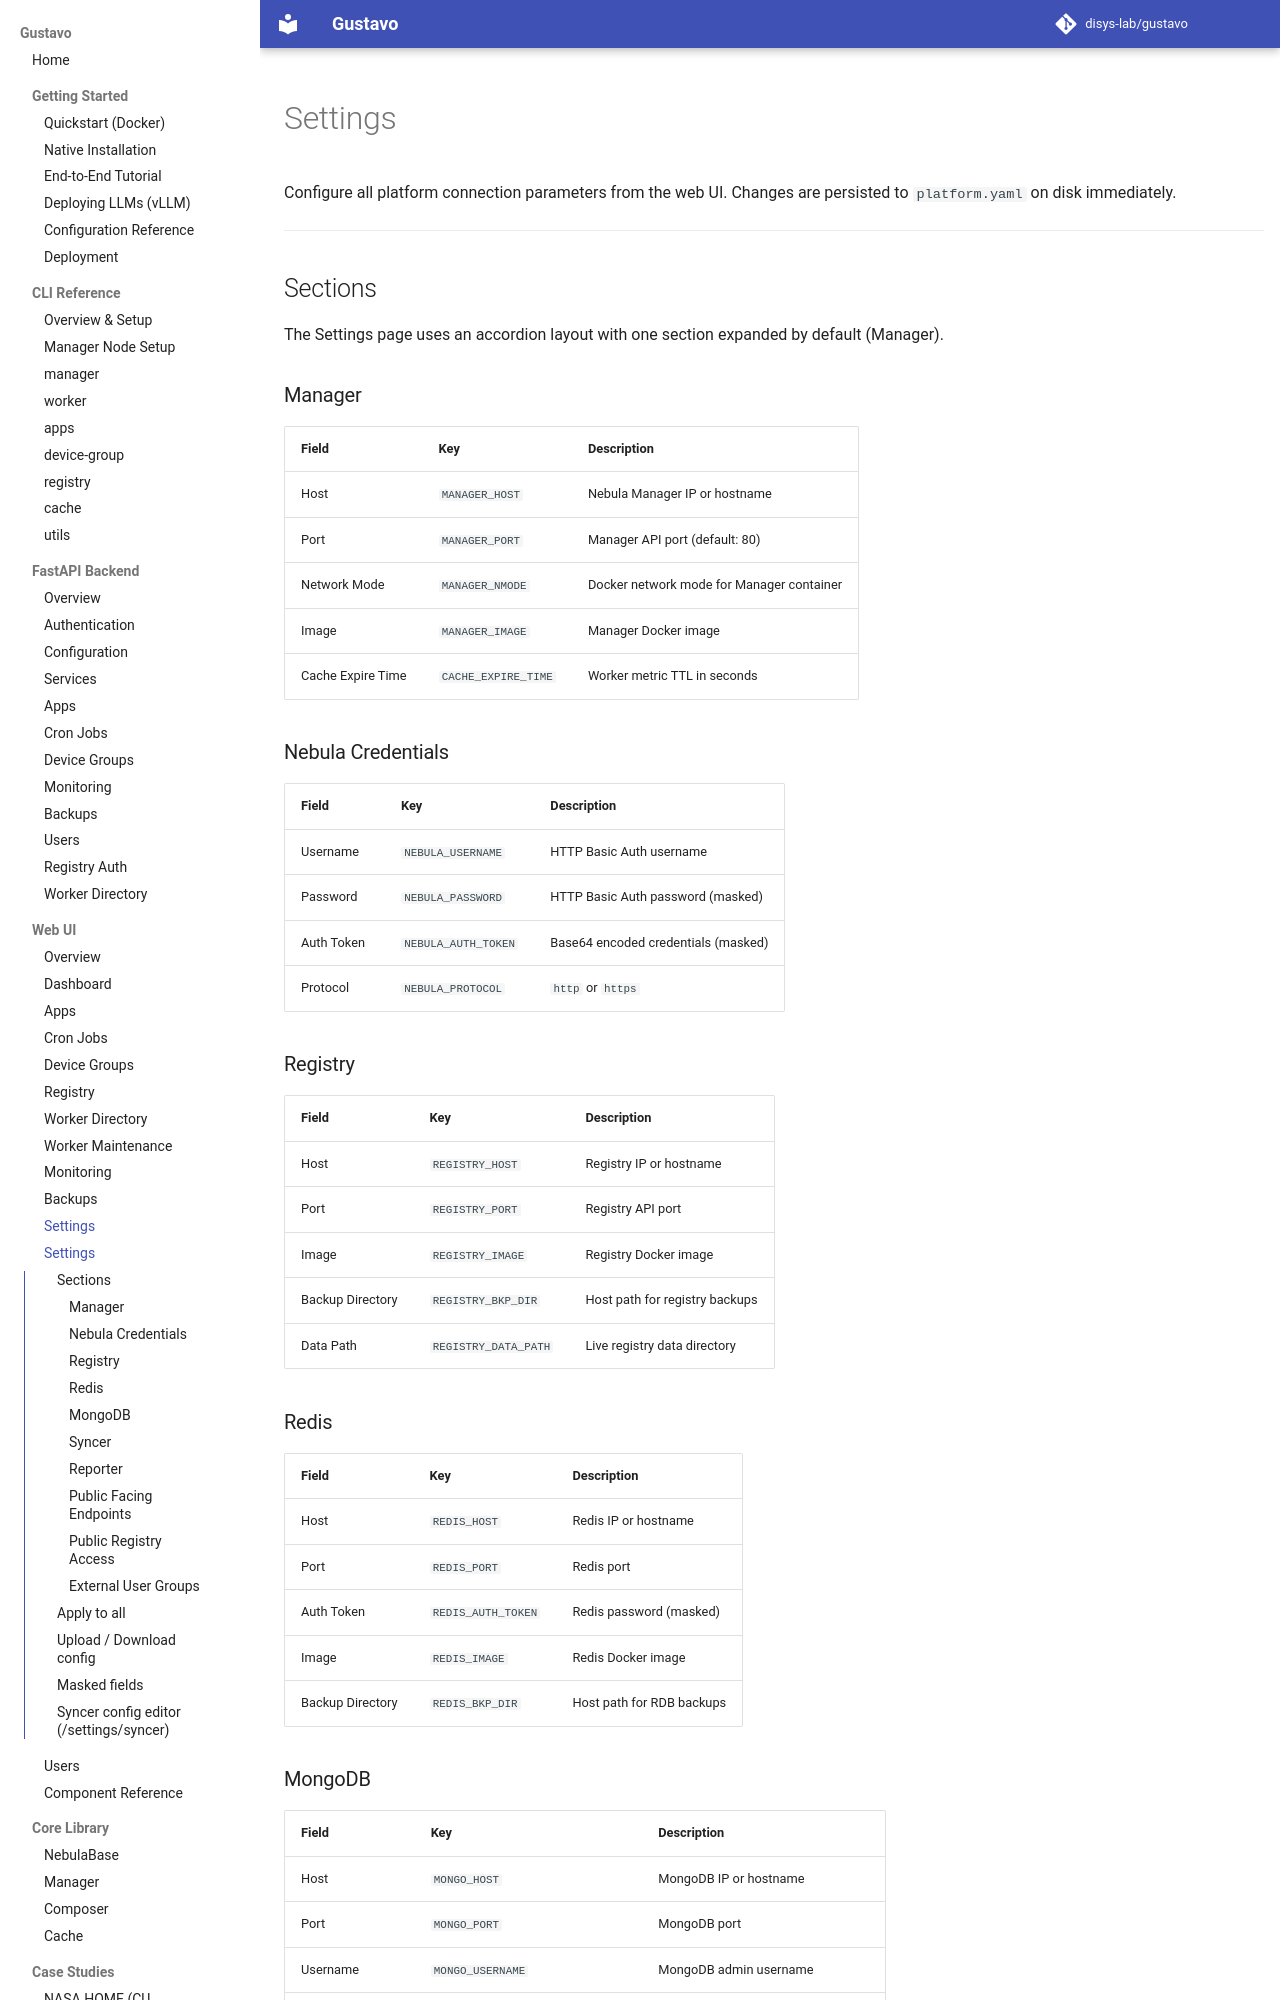

repository: disys-lab/gustavo · page: ui/settings/index.html · generator: mkdocs

# Settings

Configure all platform connection parameters from the web UI. Changes are persisted to `platform.yaml` on disk immediately.

---

## Sections

The Settings page uses an accordion layout with one section expanded by default (Manager).

### Manager

| Field | Key | Description |
|-------|-----|-------------|
| Host | `MANAGER_HOST` | Nebula Manager IP or hostname |
| Port | `MANAGER_PORT` | Manager API port (default: 80) |
| Network Mode | `MANAGER_NMODE` | Docker network mode for Manager container |
| Image | `MANAGER_IMAGE` | Manager Docker image |
| Cache Expire Time | `CACHE_EXPIRE_TIME` | Worker metric TTL in seconds |

### Nebula Credentials

| Field | Key | Description |
|-------|-----|-------------|
| Username | `NEBULA_USERNAME` | HTTP Basic Auth username |
| Password | `NEBULA_PASSWORD` | HTTP Basic Auth password (masked) |
| Auth Token | `NEBULA_AUTH_TOKEN` | Base64 encoded credentials (masked) |
| Protocol | `NEBULA_PROTOCOL` | `http` or `https` |

### Registry

| Field | Key | Description |
|-------|-----|-------------|
| Host | `REGISTRY_HOST` | Registry IP or hostname |
| Port | `REGISTRY_PORT` | Registry API port |
| Image | `REGISTRY_IMAGE` | Registry Docker image |
| Backup Directory | `REGISTRY_BKP_DIR` | Host path for registry backups |
| Data Path | `REGISTRY_DATA_PATH` | Live registry data directory |

### Redis

| Field | Key | Description |
|-------|-----|-------------|
| Host | `REDIS_HOST` | Redis IP or hostname |
| Port | `REDIS_PORT` | Redis port |
| Auth Token | `REDIS_AUTH_TOKEN` | Redis password (masked) |
| Image | `REDIS_IMAGE` | Redis Docker image |
| Backup Directory | `REDIS_BKP_DIR` | Host path for RDB backups |

### MongoDB

| Field | Key | Description |
|-------|-----|-------------|
| Host | `MONGO_HOST` | MongoDB IP or hostname |
| Port | `MONGO_PORT` | MongoDB port |
| Username | `MONGO_USERNAME` | MongoDB admin username |
| Password | `MONGO_PASSWORD` | MongoDB admin password (masked) |
| Image | `MONGO_IMAGE` | MongoDB Docker image |
| Certificate Folder | `MONGO_CERTIFICATE_FOLDER_PATH` | TLS certificates directory |

### Syncer

| Field | Key | Description |
|-------|-----|-------------|
| Image | `SYNCER_IMAGE` | DREGSY Docker image |
| Network Mode | `SYNCER_NMODE` | Docker network mode for Syncer |
| Config File Path | `DREGSY_CONFIG_FILE_PATH` | Host path to `dregsy_conf.yml` |
| Mappings File Path | `DREGSY_MAPPING_FILE_PATH` | Host path to `mappings_list.yml` |
